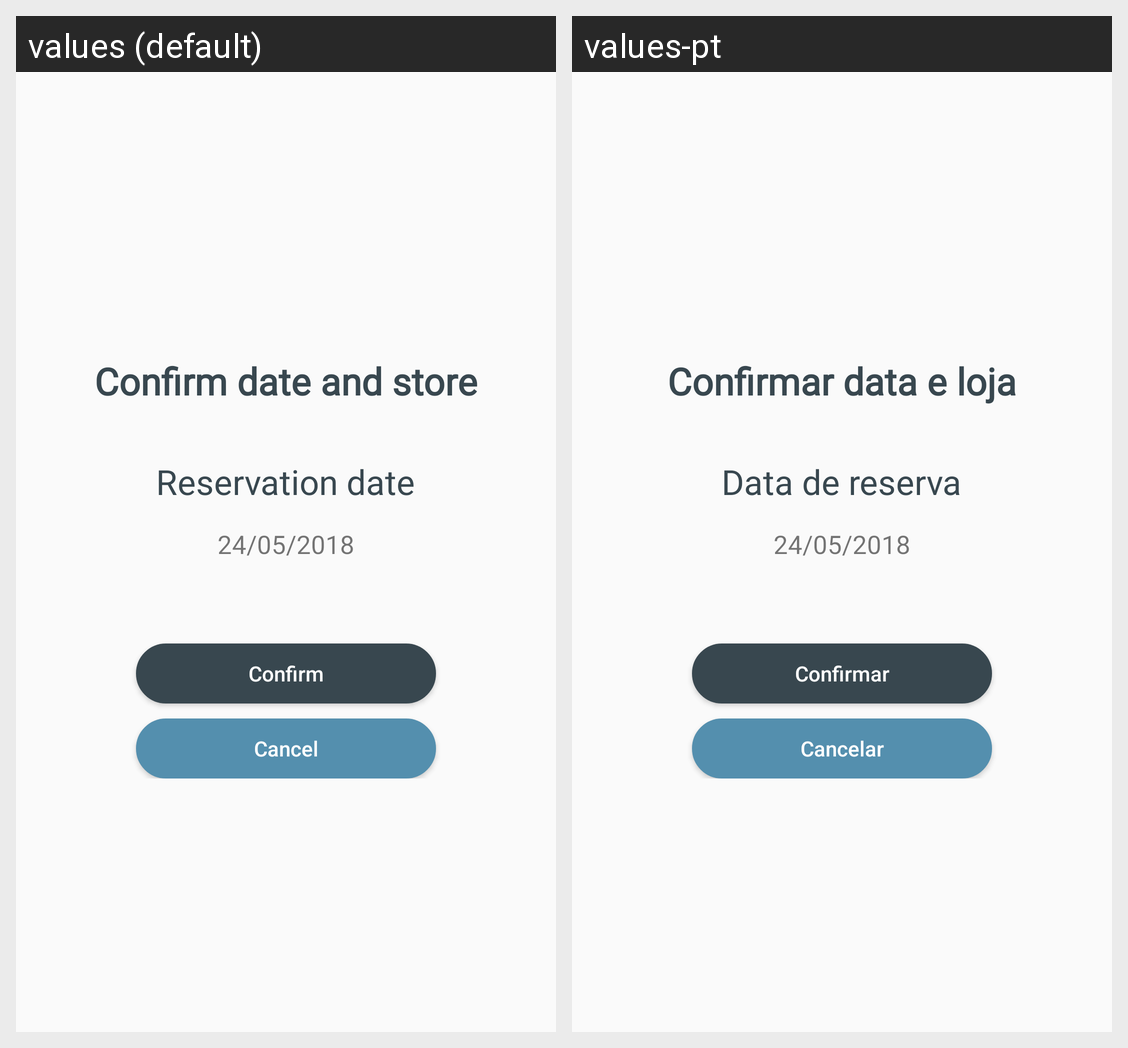

For this localized Android screen grid, give each drawn string resource with its value in every locale shown.
Android screen res/layout/fragment_reservation.xml rendered under 2 locales, left to right: values (default), values-pt. Device: Nexus 5 (rendered at 1080×1920; each locale shown at half size, 540×960, under a caption strip naming it); theme AppTheme.
Strings drawn on this screen, with the default value and each locale's value (text and hints the layout hard-codes, and strings that could not be matched under every locale, appear in the picture but are not listed):

confirmDate
  values: Confirm date and store
  values-pt: Confirmar data e loja

reservationDate
  values: Reservation date
  values-pt: Data de reserva

confirmFinal
  values: Confirm
  values-pt: Confirmar

cancelFinal
  values: Cancel
  values-pt: Cancelar
